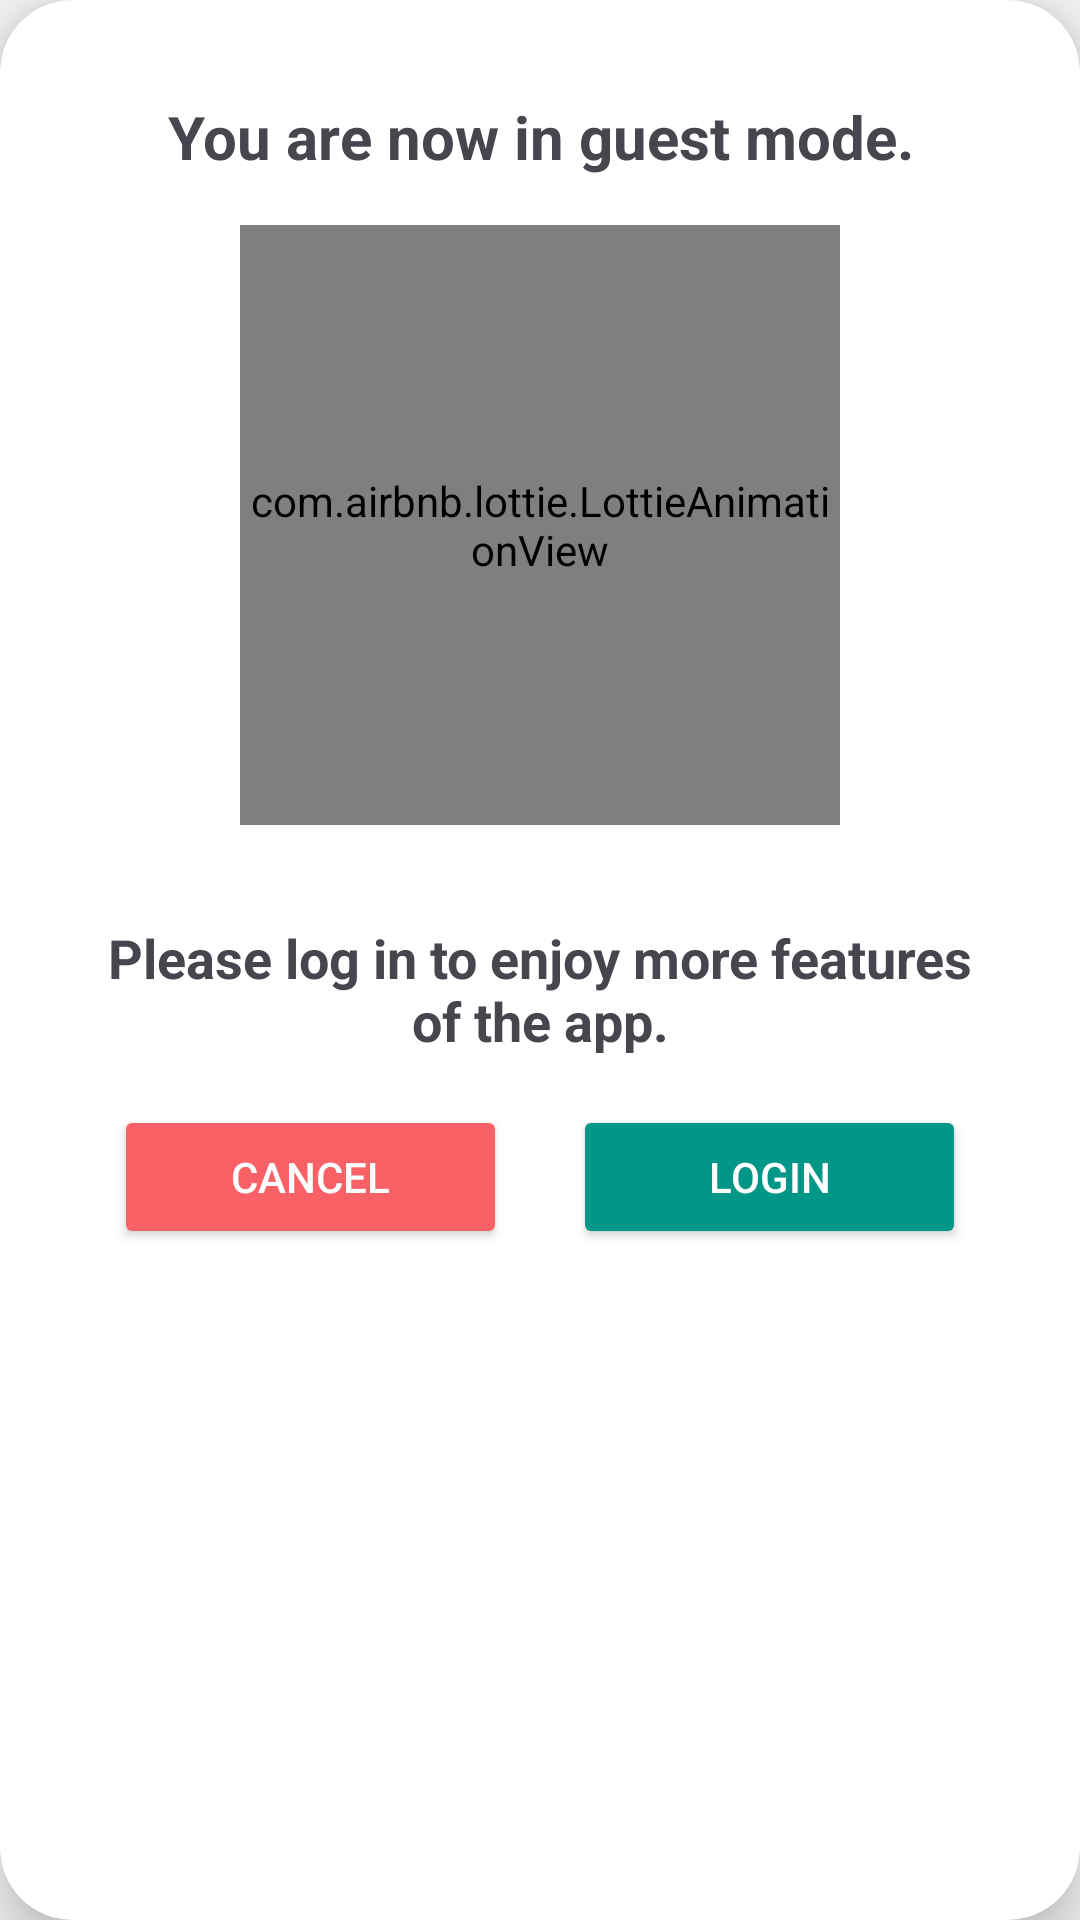

Write the Android layout XML for this screen, with the resource values it uses.
<!-- AndroidManifest.xml: application theme Theme.ReciMeProject -->
<!-- res/layout/dialog_view.xml -->
<?xml version="1.0" encoding="utf-8"?>
<androidx.cardview.widget.CardView xmlns:android="http://schemas.android.com/apk/res/android"
    xmlns:app="http://schemas.android.com/apk/res-auto"
    xmlns:tools="http://schemas.android.com/tools"
    android:layout_width="match_parent"
    android:layout_height="wrap_content"
    app:cardCornerRadius="24dp"
    app:cardElevation="10dp"
    android:layout_margin="16dp">

    <androidx.constraintlayout.widget.ConstraintLayout
        android:layout_width="match_parent"
        android:layout_height="wrap_content"
        android:padding="16dp">

        <TextView
            android:id="@+id/textView11"
            android:layout_width="0dp"
            android:layout_height="wrap_content"
            android:layout_marginStart="16dp"
            android:layout_marginTop="16dp"
            android:layout_marginEnd="16dp"
            android:gravity="center"
            android:textSize="20sp"
            android:textStyle="bold"
            android:text="You are now in guest mode."
            app:layout_constraintTop_toTopOf="parent"
            app:layout_constraintStart_toStartOf="parent"
            app:layout_constraintEnd_toEndOf="parent" />

        <com.airbnb.lottie.LottieAnimationView
            android:id="@+id/animation_view"
            android:layout_width="200dp"
            android:layout_height="200dp"
            android:layout_marginTop="16dp"
            android:layout_marginBottom="16dp"
            app:layout_constraintTop_toBottomOf="@+id/textView11"
            app:layout_constraintStart_toStartOf="parent"
            app:layout_constraintEnd_toEndOf="parent"
            app:layout_constraintBottom_toTopOf="@+id/textView12"
            app:lottie_autoPlay="true"
            app:lottie_loop="true"
            app:lottie_rawRes="@raw/logindialog" />

        <TextView
            android:id="@+id/textView12"
            android:layout_width="0dp"
            android:layout_height="wrap_content"
            android:layout_marginStart="16dp"
            android:layout_marginTop="16dp"
            android:layout_marginEnd="16dp"
            android:layout_marginBottom="16dp"
            android:gravity="center"
            android:textSize="18sp"
            android:textStyle="bold"
            android:text="Please log in to enjoy more features of the app."
            app:layout_constraintTop_toBottomOf="@+id/animation_view"
            app:layout_constraintStart_toStartOf="parent"
            app:layout_constraintEnd_toEndOf="parent"
            app:layout_constraintBottom_toTopOf="@+id/btnCancel" />

        <Button
            android:id="@+id/btnCancel"
            android:layout_width="0dp"
            android:layout_height="wrap_content"
            android:layout_marginStart="16dp"
            android:layout_marginTop="16dp"
            android:layout_marginEnd="8dp"
            android:layout_marginBottom="16dp"
            android:text="Cancel"
            android:backgroundTint="@color/pink"
            android:textColor="@android:color/white"
            app:layout_constraintStart_toStartOf="parent"
            app:layout_constraintEnd_toStartOf="@+id/btnLogin"
            app:layout_constraintBottom_toBottomOf="parent"
            app:layout_constraintWidth_percent="0.4" />

        <Button
            android:id="@+id/btnLogin"
            android:layout_width="0dp"
            android:layout_height="wrap_content"
            android:layout_marginStart="8dp"
            android:layout_marginTop="16dp"
            android:layout_marginEnd="16dp"
            android:layout_marginBottom="16dp"
            android:text="Login"
            android:backgroundTint="#009688"
            android:textColor="@android:color/white"
            app:layout_constraintStart_toEndOf="@+id/btnCancel"
            app:layout_constraintEnd_toEndOf="parent"
            app:layout_constraintBottom_toBottomOf="parent"
            app:layout_constraintWidth_percent="0.4" />

    </androidx.constraintlayout.widget.ConstraintLayout>

</androidx.cardview.widget.CardView>
<!-- resources referenced by this layout -->
<resources>
  <color name="pink">#F96167</color>
  <style name="Theme.ReciMeProject" parent="Base.Theme.ReciMeProject" />
  <style name="Base.Theme.ReciMeProject" parent="Theme.Material3.DayNight.NoActionBar">
          <item name="colorPrimary">#FFA500</item>
          <item name="colorPrimaryVariant">#FF9900</item>
          <item name="colorOnPrimary">#FFFFFF</item>
  
          
          <item name="colorSecondary">#FFB74D</item>
          <item name="colorSecondaryVariant">#FF9800</item>
          <item name="colorOnSecondary">#212121</item>
  
          
          <item name="android:colorBackground">#f5f5f5</item>
          <item name="colorSurface">#FFFFFF</item>
          <item name="colorOnSurface">#212121</item>
  
          
          <item name="android:textColorPrimary">#212121</item>
          <item name="android:textColorSecondary">#757575</item>
  
          
          <item name="android:colorControlHighlight">#FFCC80</item>
          <item name="android:colorControlNormal">#FFB74D</item>
  
          
          <item name="android:statusBarColor">#E65100</item>
      </style>
</resources>
